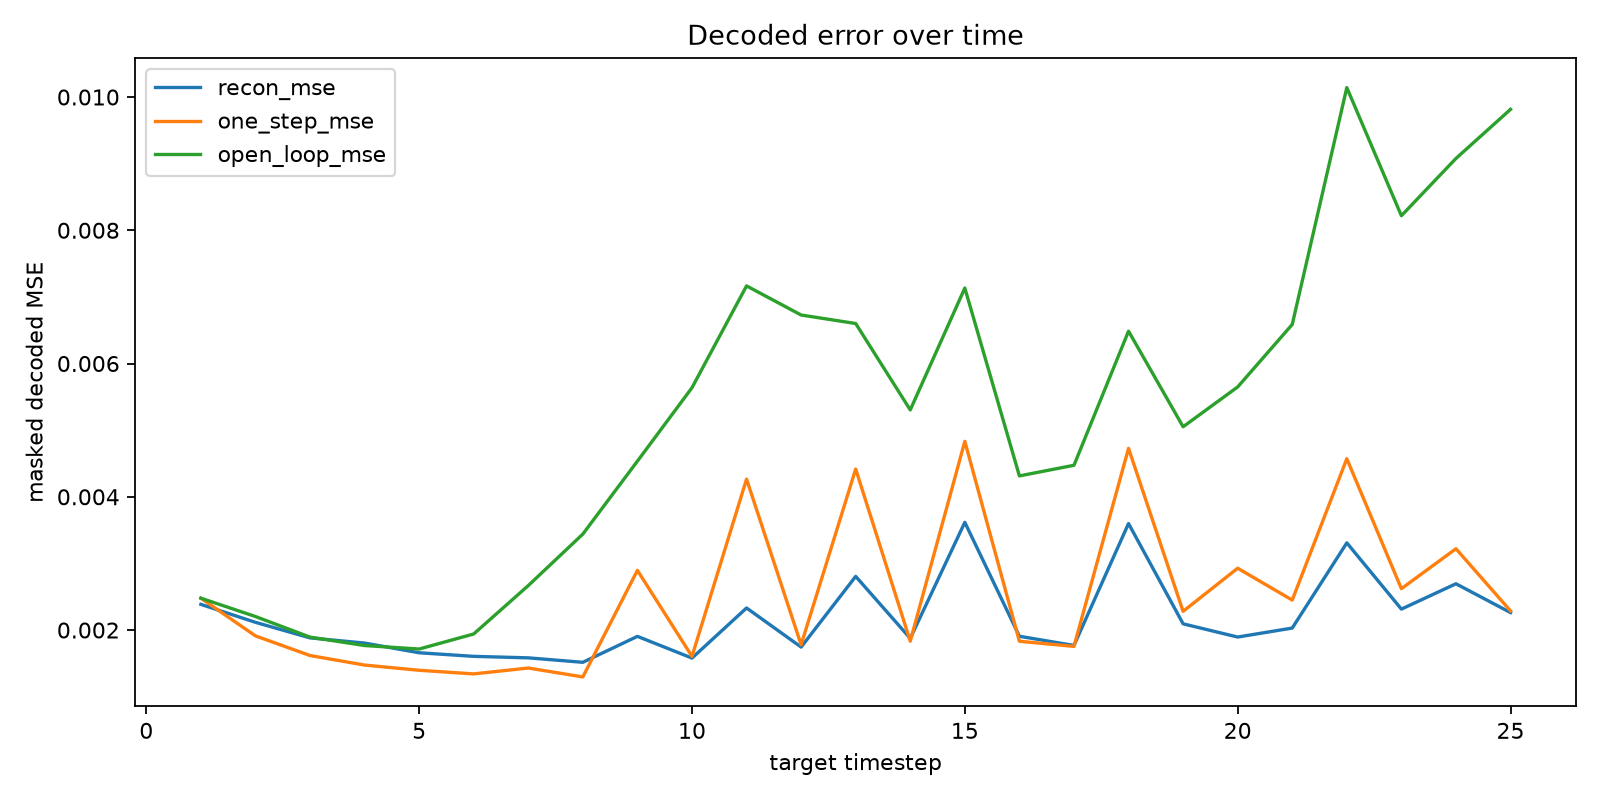

The data file committed next to this chart (first rows):
timestep, valid_entities, recon_mse, recon_mae, one_step_mse, one_step_mae, open_loop_mse, open_loop_mae
1, 15, 0.002385, 0.0291, 0.002478, 0.02935, 0.002478, 0.02935
2, 15, 0.002116, 0.02736, 0.001912, 0.02596, 0.002203, 0.02775
3, 15, 0.001882, 0.02521, 0.001618, 0.0233, 0.001894, 0.02531
4, 15, 0.001805, 0.02451, 0.001475, 0.02227, 0.001768, 0.02418
5, 15, 0.001659, 0.0228, 0.001396, 0.02089, 0.001715, 0.02324
6, 15, 0.001605, 0.02212, 0.001342, 0.02044, 0.001941, 0.02363
7, 15, 0.001583, 0.02095, 0.00143, 0.01991, 0.002667, 0.02393
8, 15, 0.001516, 0.02051, 0.001296, 0.01952, 0.00344, 0.02506
9, 15, 0.001905, 0.02195, 0.002896, 0.02145, 0.004535, 0.02698
10, 15, 0.001579, 0.0215, 0.001605, 0.02047, 0.005637, 0.0281
11, 14, 0.002331, 0.02426, 0.004265, 0.02571, 0.007165, 0.03097
12, 14, 0.001744, 0.02323, 0.001779, 0.02254, 0.006728, 0.03024
13, 12, 0.002806, 0.02615, 0.004417, 0.02765, 0.006601, 0.03275
14, 12, 0.001875, 0.02449, 0.001833, 0.02313, 0.005304, 0.03081
15, 12, 0.003617, 0.02704, 0.004832, 0.02886, 0.007133, 0.03494
16, 12, 0.001906, 0.02434, 0.001832, 0.02355, 0.004314, 0.03098
17, 12, 0.001769, 0.02361, 0.001755, 0.02323, 0.004473, 0.03152
18, 11, 0.003598, 0.02743, 0.004727, 0.02755, 0.006486, 0.03484
19, 10, 0.002093, 0.02472, 0.002281, 0.02465, 0.005051, 0.03345
20, 10, 0.001895, 0.02426, 0.002928, 0.02631, 0.005648, 0.03381
21, 10, 0.00203, 0.02519, 0.00245, 0.02742, 0.006587, 0.03573
22, 10, 0.003309, 0.0279, 0.004572, 0.02985, 0.01014, 0.04
23, 10, 0.002314, 0.02676, 0.002621, 0.02798, 0.008218, 0.03853
24, 10, 0.002694, 0.02844, 0.00322, 0.02968, 0.009078, 0.04023
25, 9, 0.002262, 0.02585, 0.002288, 0.02524, 0.009815, 0.03948
